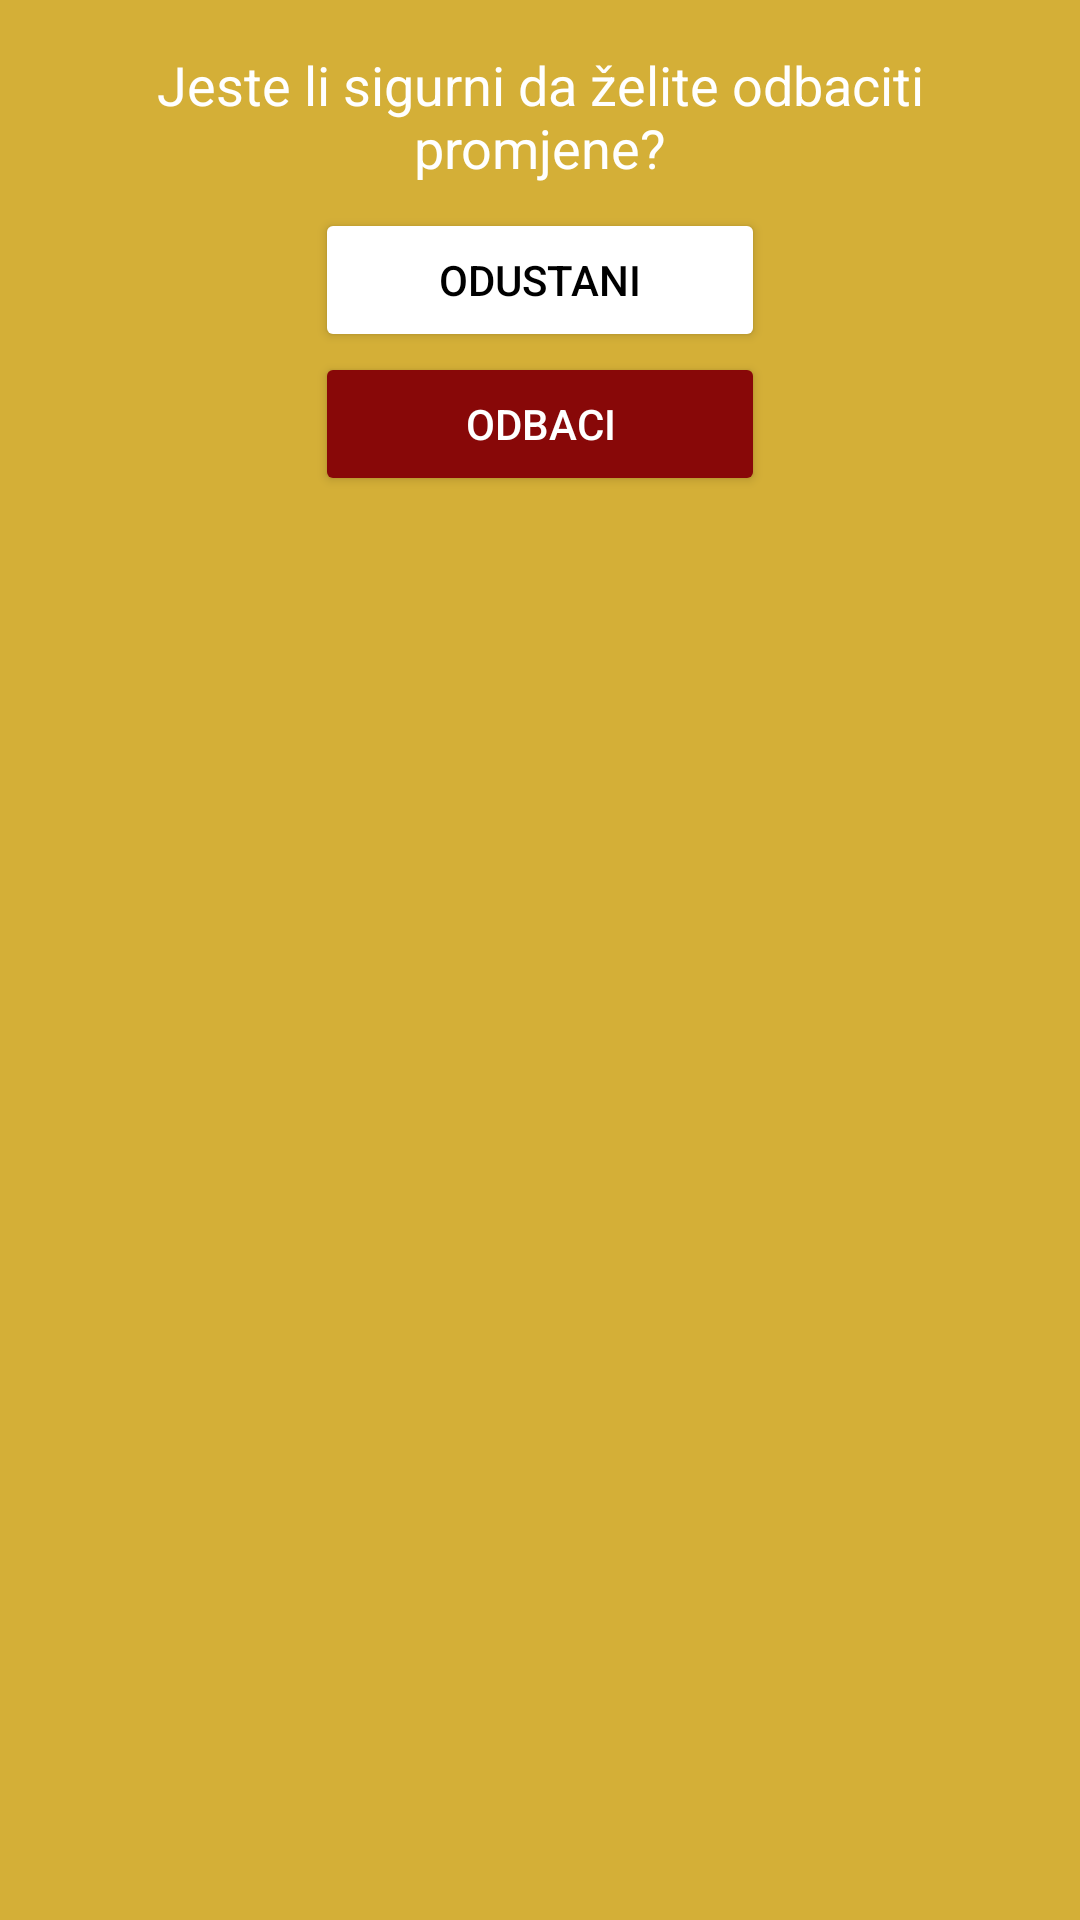

Here is an Android app screen rendered from its layout file. Give the layout XML and the strings, colors and styles it references.
<!-- AndroidManifest.xml: application theme Theme.WorkoutLog -->
<!-- res/layout/potvrdi_odabcivanje_template_dialog.xml -->
<?xml version="1.0" encoding="utf-8"?>
<LinearLayout xmlns:android="http://schemas.android.com/apk/res/android"
    xmlns:app="http://schemas.android.com/apk/res-auto"
    android:layout_width="match_parent"
    android:layout_height="wrap_content"
    android:background="@color/gold"
    android:gravity="center_horizontal"
    android:orientation="vertical">

    <LinearLayout
        android:layout_width="match_parent"
        android:layout_height="wrap_content"
        android:background="@color/gold"
        android:gravity="center_horizontal"
        android:orientation="vertical"
        android:padding="16dp">

        <TextView
            android:id="@+id/dialog_title"
            android:layout_width="match_parent"
            android:layout_height="wrap_content"
            android:gravity="center"
            android:paddingBottom="8dp"
            android:text="@string/JesteLiSigurniDaZeliteObrisatiTemplate"
            android:textColor="@color/white"
            android:textSize="18sp" />

        <Button
            android:id="@+id/alertOdustaniTemplate"
            android:layout_width="150dp"
            android:layout_height="wrap_content"
            android:backgroundTint="@color/white"
            android:text="@string/Odustani"
            android:textColor="@color/black" />

        <Button
            android:id="@+id/btnOdustaniOdabir"
            android:layout_width="150dp"
            android:layout_height="wrap_content"
            android:backgroundTint="@color/red"
            android:text="@string/Odbaci"
            android:textColor="@color/white" />


    </LinearLayout>


</LinearLayout>
<!-- resources referenced by this layout -->
<resources>
  <color name="black">#FF000000</color>
  <color name="gold">#D4AF37</color>
  <color name="red">#880808</color>
  <color name="white">#FFFFFFFF</color>
  <string name="JesteLiSigurniDaZeliteObrisatiTemplate">Jeste li sigurni da želite odbaciti promjene?</string>
  <string name="Odbaci">Odbaci</string>
  <string name="Odustani">Odustani</string>
  <style name="Theme.WorkoutLog" parent="Base.Theme.WorkoutLog" />
  <style name="Base.Theme.WorkoutLog" parent="Theme.Material3.DayNight.NoActionBar">
          
          
          <item name="colorPrimary">@color/black</item>
  
      </style>
</resources>
